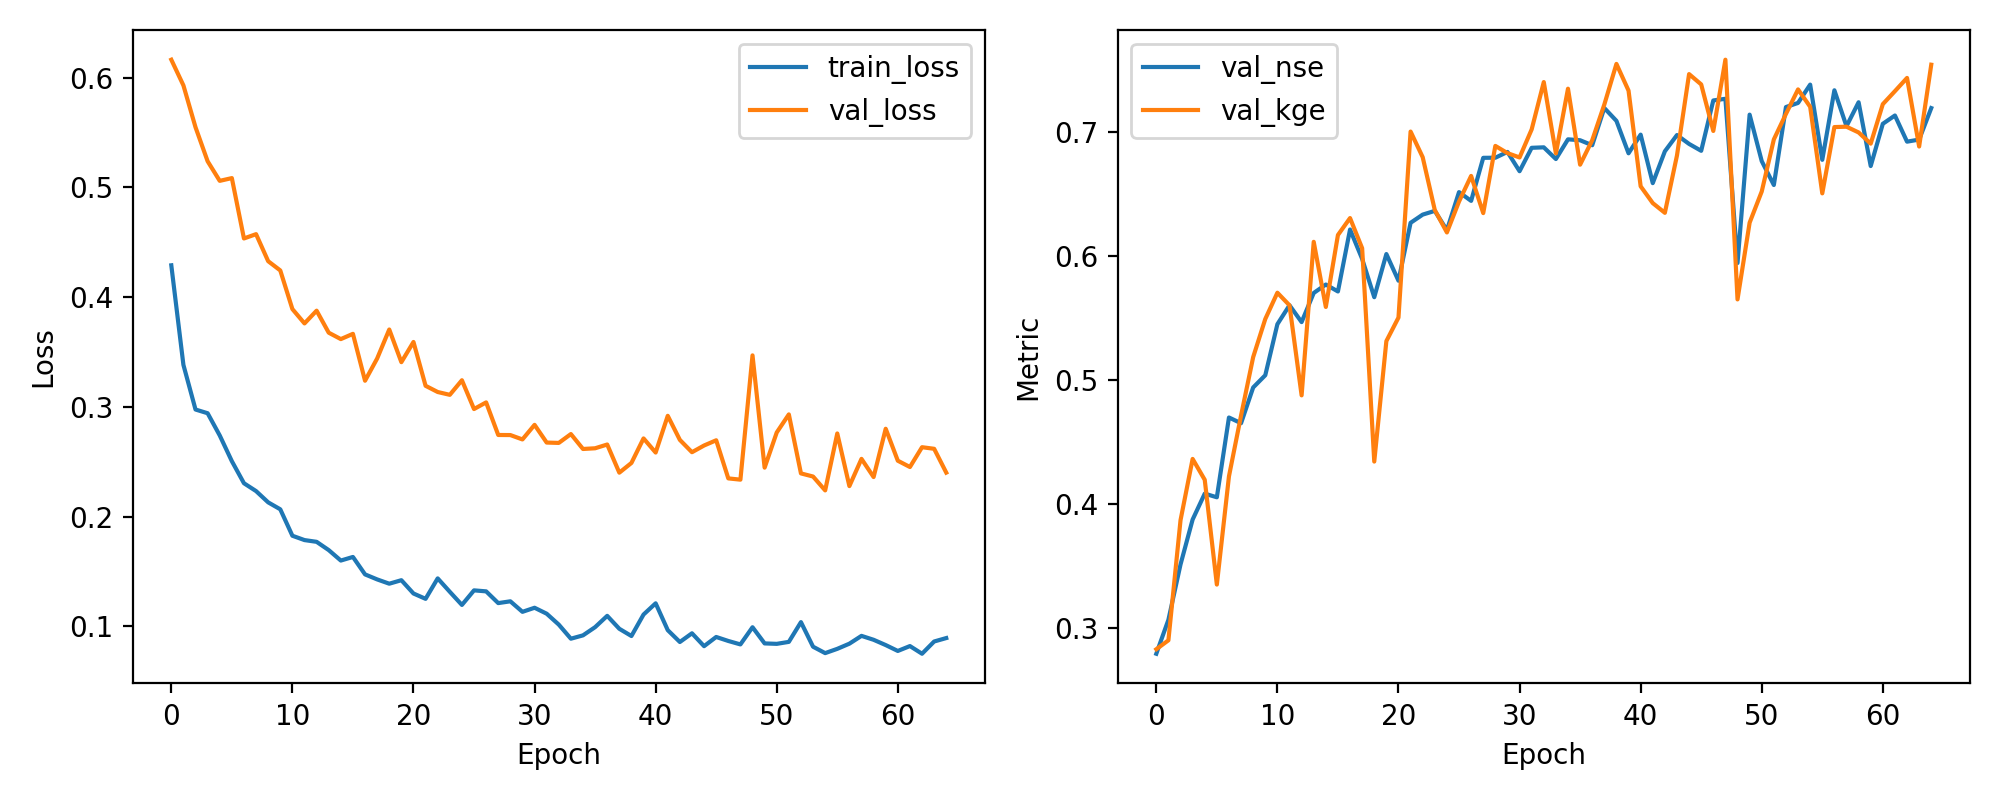

The table this chart was drawn from, first rows:
epoch, train_loss, val_loss, val_nse, val_kge
1, 0.429, 0.6163, 0.2791, 0.2827
2, 0.3383, 0.5929, 0.3064, 0.2899
3, 0.2976, 0.5548, 0.351, 0.3867
4, 0.2943, 0.5238, 0.3873, 0.4361
5, 0.274, 0.506, 0.4082, 0.4193
6, 0.2506, 0.5085, 0.4052, 0.3348
7, 0.2305, 0.4535, 0.4696, 0.4221
8, 0.2233, 0.4574, 0.465, 0.4712
9, 0.2131, 0.4328, 0.4938, 0.5183
10, 0.2067, 0.4243, 0.5036, 0.549
11, 0.1827, 0.3892, 0.5448, 0.5702
12, 0.1787, 0.3761, 0.5601, 0.56
13, 0.1771, 0.3877, 0.5465, 0.4874
14, 0.1696, 0.3676, 0.57, 0.6112
15, 0.1601, 0.3618, 0.5768, 0.5587
16, 0.1633, 0.3666, 0.5712, 0.6167
17, 0.1475, 0.3239, 0.6212, 0.6304
18, 0.1429, 0.3441, 0.5975, 0.6061
19, 0.139, 0.3705, 0.5666, 0.434
20, 0.1422, 0.3408, 0.6014, 0.5312
21, 0.13, 0.3592, 0.5799, 0.5501
22, 0.1252, 0.3193, 0.6266, 0.7002
23, 0.1438, 0.3136, 0.6332, 0.6795
24, 0.1316, 0.311, 0.6362, 0.6369
25, 0.1196, 0.3243, 0.6206, 0.6188
26, 0.1329, 0.2981, 0.6513, 0.6437
27, 0.132, 0.3041, 0.6442, 0.6644
28, 0.1213, 0.2745, 0.679, 0.6344
29, 0.1229, 0.2744, 0.679, 0.6886
30, 0.1133, 0.2704, 0.6837, 0.6828
31, 0.1171, 0.2837, 0.6682, 0.6793
32, 0.1116, 0.2676, 0.687, 0.7019
33, 0.1017, 0.2672, 0.6874, 0.74
34, 0.08886, 0.2753, 0.678, 0.6825
35, 0.09191, 0.2617, 0.6939, 0.7347
36, 0.09938, 0.2623, 0.6931, 0.6734
37, 0.1097, 0.2658, 0.6891, 0.6931
38, 0.0979, 0.2401, 0.7191, 0.7219
39, 0.09131, 0.249, 0.7088, 0.7547
40, 0.1109, 0.2713, 0.6826, 0.7332
41, 0.1211, 0.2585, 0.6977, 0.656
42, 0.09666, 0.2919, 0.6585, 0.6425
43, 0.08585, 0.27, 0.6842, 0.6346
44, 0.09379, 0.2588, 0.6973, 0.6808
45, 0.08206, 0.2649, 0.6902, 0.7465
46, 0.09044, 0.2696, 0.6846, 0.7382
47, 0.0868, 0.2349, 0.7252, 0.7006
48, 0.08365, 0.2337, 0.7266, 0.7581
49, 0.09932, 0.347, 0.5941, 0.5648
50, 0.08457, 0.2447, 0.7138, 0.6267
51, 0.08417, 0.2767, 0.6763, 0.6518
52, 0.08597, 0.2932, 0.657, 0.6938
53, 0.104, 0.2394, 0.7199, 0.7144
54, 0.08157, 0.2366, 0.7232, 0.7341
55, 0.07573, 0.224, 0.738, 0.7201
56, 0.07962, 0.2758, 0.6774, 0.6503
57, 0.08433, 0.2279, 0.7334, 0.7038
58, 0.09144, 0.2527, 0.7044, 0.7041
59, 0.08787, 0.2361, 0.7238, 0.6994
60, 0.08306, 0.2801, 0.6723, 0.6904
... 5 more rows
